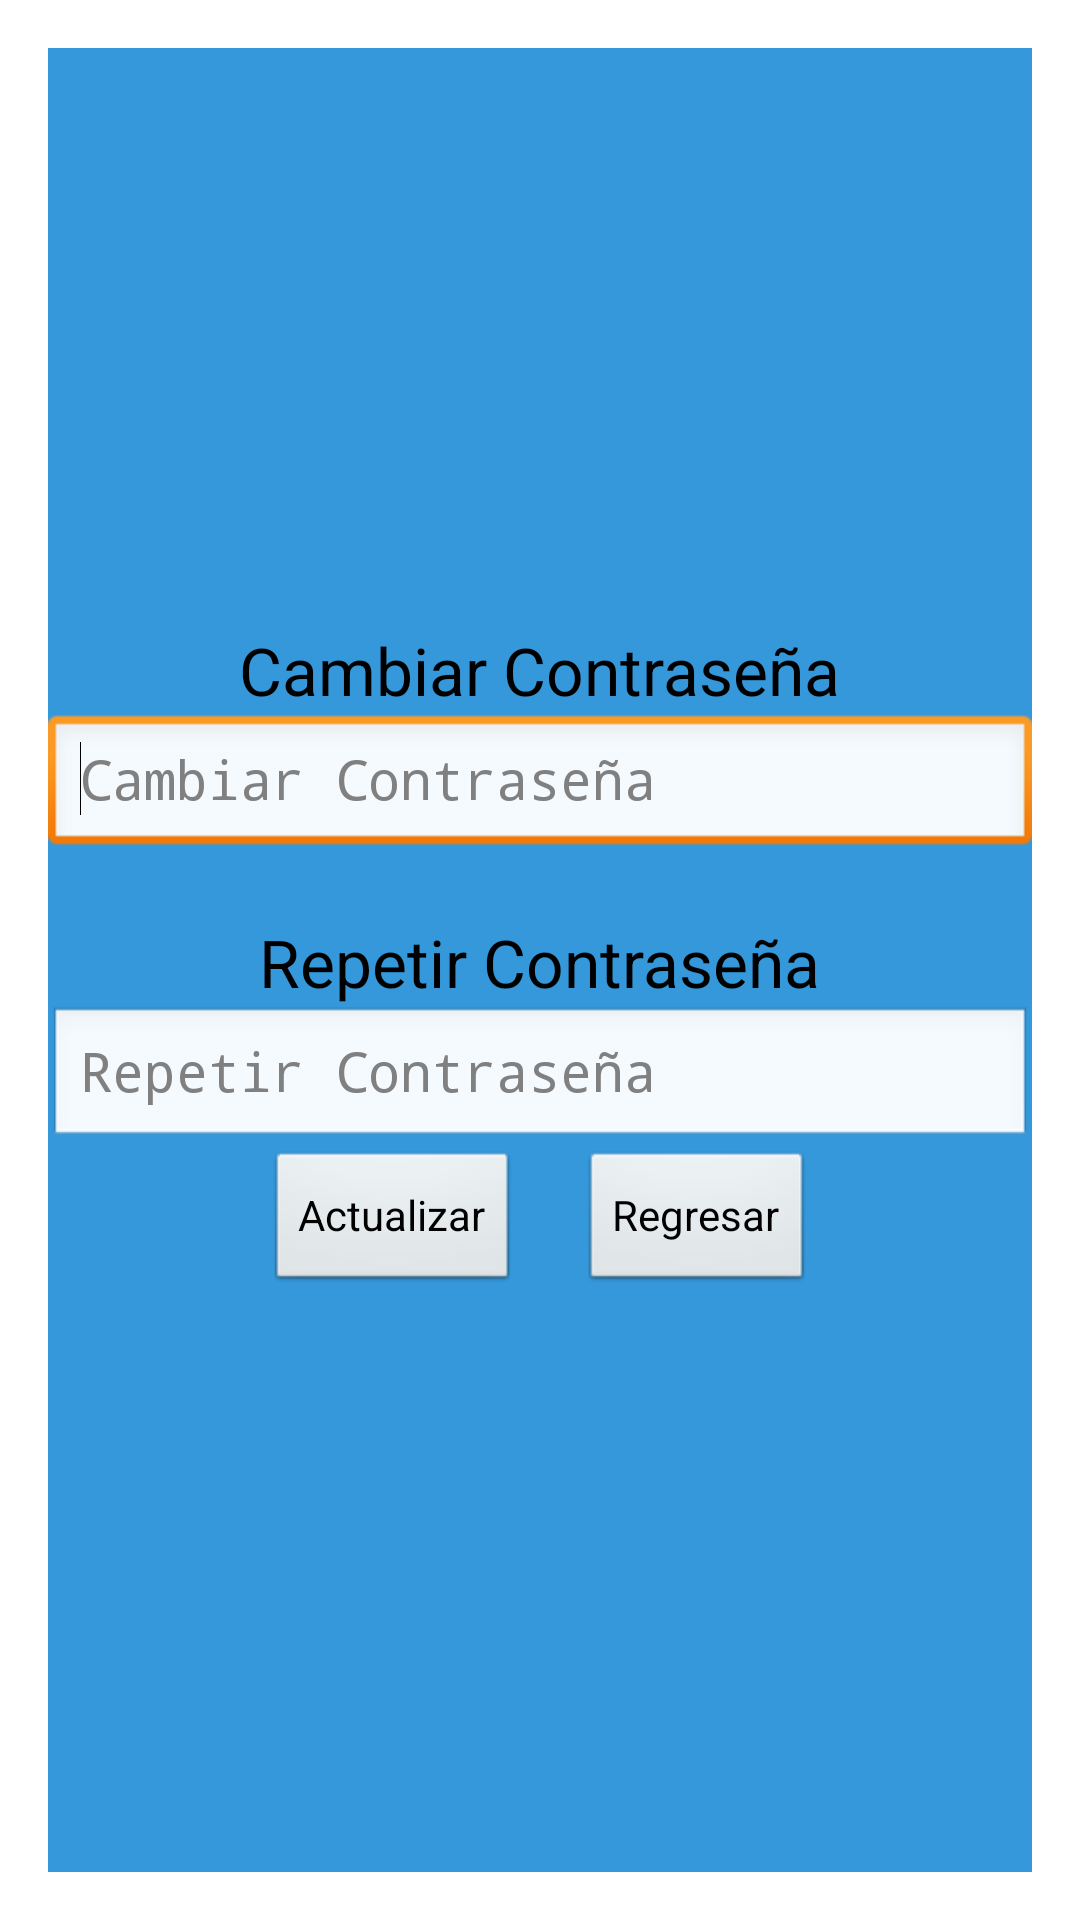

Produce the Android XML layout that renders to this screen, including the resource entries it uses.
<!-- AndroidManifest.xml: application theme AppTheme -->
<!-- res/layout/activity_control.xml -->
<RelativeLayout xmlns:android="http://schemas.android.com/apk/res/android"
    xmlns:tools="http://schemas.android.com/tools"
    android:layout_width="match_parent"
    android:layout_height="match_parent"
    android:paddingBottom="@dimen/activity_vertical_margin"
    android:paddingLeft="@dimen/activity_horizontal_margin"
    android:paddingRight="@dimen/activity_horizontal_margin"
    android:paddingTop="@dimen/activity_vertical_margin"
    tools:context="com.example.sistemas.Control" >

    <LinearLayout
        android:layout_width="match_parent"
        android:layout_height="match_parent"
        android:layout_alignParentTop="true"
        android:layout_centerHorizontal="true"
        android:background="@color/background"
        android:gravity="center_vertical|center_horizontal"
        android:orientation="vertical" >

        <TextView
            android:id="@+id/tarjeta_num"
            android:layout_width="wrap_content"
            android:layout_height="wrap_content"
            android:text="@string/change_pass"
            android:textAppearance="?android:attr/textAppearanceLarge" />

        <EditText
            android:id="@+id/change_pass"
            android:layout_width="match_parent"
            android:layout_height="wrap_content"
            android:hint="@string/change_pass"
            android:ems="10"
            android:inputType="textPassword" >

            <requestFocus />
        </EditText>

        <TextView
            android:id="@+id/textView2"
            android:layout_marginTop="20dp"
            android:layout_width="wrap_content"
            android:layout_height="wrap_content"
            android:text="@string/re_change_pass"
            android:textAppearance="?android:attr/textAppearanceLarge" />

        <EditText
            android:id="@+id/re_change"
            android:layout_width="match_parent"
            android:hint="@string/re_change_pass"
            android:layout_height="wrap_content"
            android:ems="10"
            android:inputType="textPassword" />

        <LinearLayout
            android:layout_width="match_parent"
            android:layout_height="wrap_content"
            android:gravity="center_horizontal" >

            <Button
                android:id="@+id/edit"
                android:layout_marginRight="20dp"
                android:onClick="update"
                android:drawableLeft="@drawable/ic_action_accept"
                android:layout_width="wrap_content"
                android:layout_height="wrap_content"
                android:text="@string/actualizar" />

            <Button
                android:id="@+id/button2"
                android:drawableLeft="@drawable/ic_action_back"
                android:onClick="atras"
                android:layout_width="wrap_content"
                android:layout_height="wrap_content"
                android:text="@string/regresar" />

        </LinearLayout>

    </LinearLayout>

</RelativeLayout>
<!-- resources referenced by this layout -->
<resources>
  <color name="background">#3498db</color>
  <dimen name="activity_horizontal_margin">16dp</dimen>
  <dimen name="activity_vertical_margin">16dp</dimen>
  <string name="actualizar">Actualizar</string>
  <string name="change_pass">Cambiar Contraseña</string>
  <string name="re_change_pass">Repetir Contraseña</string>
  <string name="regresar">Regresar</string>
  <style name="AppTheme" parent="AppBaseTheme">
          
          <item name="android:windowActionBar">false</item>
          
          <item name="android:windowNoTitle">true</item>
          
          <item name="android:windowFullscreen">true</item>
          
      </style>
  <style name="AppBaseTheme" parent="android:Theme.Light">
          
      </style>
</resources>
